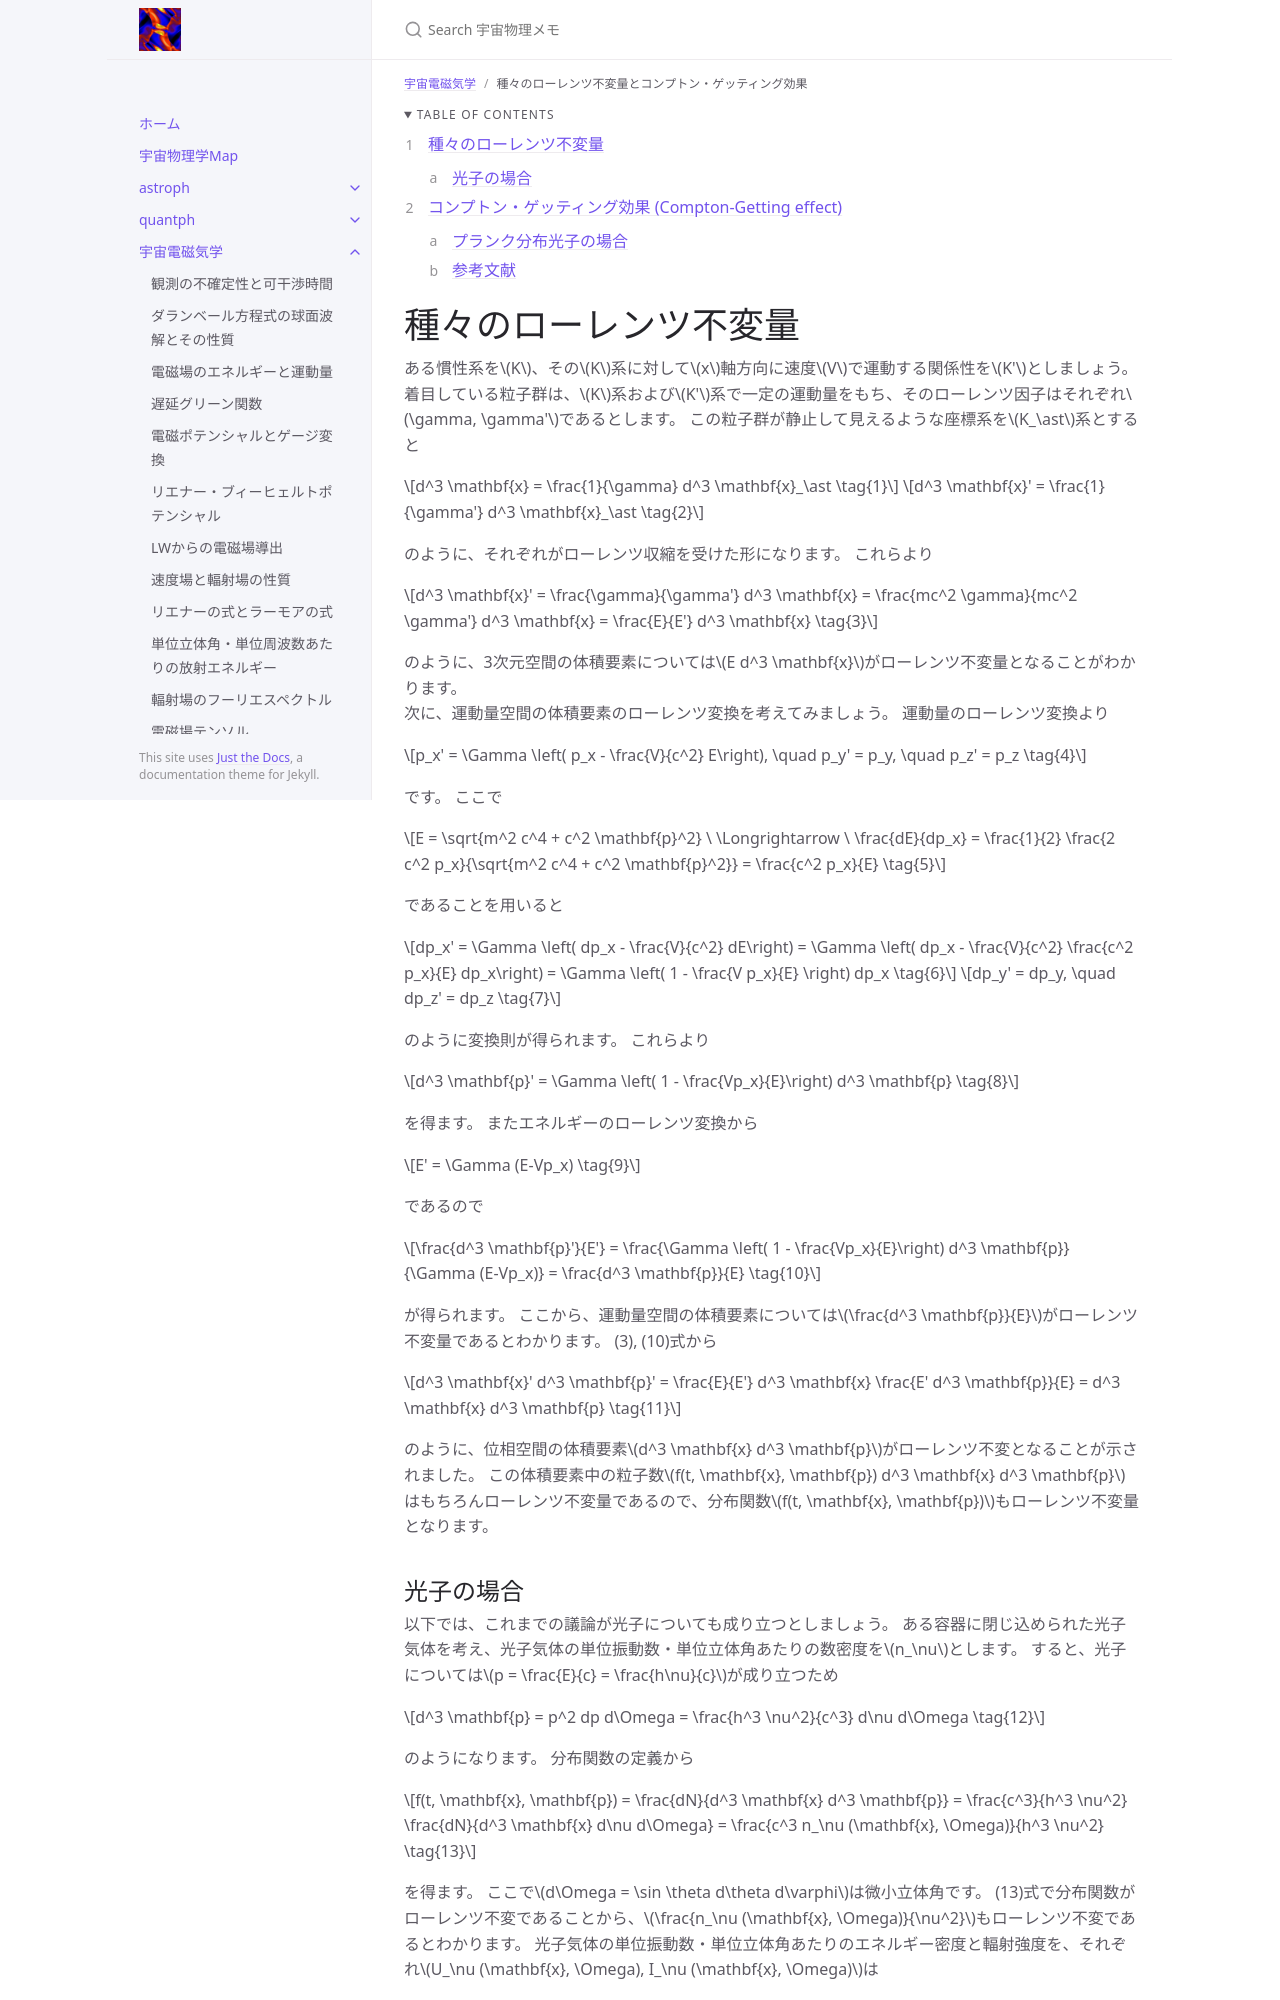

repository: github-nakasho/github-nakasho.github.io · page: astroelec/lorentz_invariants_compton_getting.html · generator: jekyll

---
layout: default
title: 種々のローレンツ不変量とコンプトン・ゲッティング効果
parent: 宇宙電磁気学
math: mathjax3
permalink: /astroelec/lorentz_invariants_compton_getting
nav_order: 115
---

{: .no_toc }

<details open markdown="block">
  <summary>
    Table of contents
  </summary>
  {: .text-delta }
1. TOC
{:toc}
</details>

{% include adsense.html %} 

# 種々のローレンツ不変量

ある慣性系を$$K$$、その$$K$$系に対して$$x$$軸方向に速度$$V$$で運動する関係性を$$K'$$としましょう。
着目している粒子群は、$$K$$系および$$K'$$系で一定の運動量をもち、そのローレンツ因子はそれぞれ$$\gamma, \gamma'$$であるとします。
この粒子群が静止して見えるような座標系を$$K_\ast$$系とすると

$$
d^3 \mathbf{x} 
= \frac{1}{\gamma} d^3 \mathbf{x}_\ast \tag{1}
$$

$$
d^3 \mathbf{x}' 
= \frac{1}{\gamma'} d^3 \mathbf{x}_\ast \tag{2}
$$

のように、それぞれがローレンツ収縮を受けた形になります。
これらより

$$
d^3 \mathbf{x}' 
= \frac{\gamma}{\gamma'} d^3 \mathbf{x} 
= \frac{mc^2 \gamma}{mc^2 \gamma'} d^3 \mathbf{x} 
= \frac{E}{E'} d^3 \mathbf{x} \tag{3}
$$

のように、3次元空間の体積要素については$$E d^3 \mathbf{x}$$がローレンツ不変量となることがわかります。  
次に、運動量空間の体積要素のローレンツ変換を考えてみましょう。
運動量のローレンツ変換より

$$
p_x' 
= \Gamma \left( p_x - \frac{V}{c^2} E\right), \quad p_y' 
= p_y, \quad p_z' 
= p_z \tag{4}
$$

です。
ここで

$$
E 
= \sqrt{m^2 c^4 + c^2 \mathbf{p}^2} \ \Longrightarrow \ 
\frac{dE}{dp_x} 
= \frac{1}{2} \frac{2 c^2 p_x}{\sqrt{m^2 c^4 + c^2 \mathbf{p}^2}} 
= \frac{c^2 p_x}{E} \tag{5} 
$$

であることを用いると

$$
dp_x' 
= \Gamma \left( dp_x - \frac{V}{c^2} dE\right) 
= \Gamma \left( dp_x - \frac{V}{c^2} \frac{c^2 p_x}{E} dp_x\right) 
= \Gamma \left( 1 - \frac{V p_x}{E} \right) dp_x \tag{6}
$$

$$
dp_y' 
= dp_y, \quad dp_z' 
= dp_z \tag{7}
$$

のように変換則が得られます。
これらより

$$
d^3 \mathbf{p}' 
= \Gamma \left( 1 - \frac{Vp_x}{E}\right) d^3 \mathbf{p} \tag{8}
$$

を得ます。
またエネルギーのローレンツ変換から

$$
E' 
= \Gamma (E-Vp_x) \tag{9}
$$

であるので

$$
\frac{d^3 \mathbf{p}'}{E'} 
= \frac{\Gamma \left( 1 - \frac{Vp_x}{E}\right) d^3 \mathbf{p}}{\Gamma (E-Vp_x)} 
= \frac{d^3 \mathbf{p}}{E} \tag{10}
$$

が得られます。
ここから、運動量空間の体積要素については$$\frac{d^3 \mathbf{p}}{E}$$がローレンツ不変量であるとわかります。
(3), (10)式から

$$
d^3 \mathbf{x}' d^3 \mathbf{p}' 
= \frac{E}{E'} d^3 \mathbf{x} \frac{E' d^3 \mathbf{p}}{E} 
= d^3 \mathbf{x} d^3 \mathbf{p} \tag{11}
$$

のように、位相空間の体積要素$$d^3 \mathbf{x} d^3 \mathbf{p}$$がローレンツ不変となることが示されました。
この体積要素中の粒子数$$f(t, \mathbf{x}, \mathbf{p}) d^3 \mathbf{x} d^3 \mathbf{p}$$はもちろんローレンツ不変量であるので、分布関数$$f(t, \mathbf{x}, \mathbf{p})$$もローレンツ不変量となります。  

## 光子の場合

以下では、これまでの議論が光子についても成り立つとしましょう。
ある容器に閉じ込められた光子気体を考え、光子気体の単位振動数・単位立体角あたりの数密度を$$n_\nu$$とします。
すると、光子については$$p = \frac{E}{c} = \frac{h\nu}{c}$$が成り立つため

$$
d^3 \mathbf{p} 
= p^2 dp d\Omega 
= \frac{h^3 \nu^2}{c^3} d\nu d\Omega \tag{12}
$$

のようになります。
分布関数の定義から

$$
f(t, \mathbf{x}, \mathbf{p}) 
= \frac{dN}{d^3 \mathbf{x} d^3 \mathbf{p}} 
= \frac{c^3}{h^3 \nu^2} \frac{dN}{d^3 \mathbf{x} d\nu d\Omega} 
= \frac{c^3 n_\nu (\mathbf{x}, \Omega)}{h^3 \nu^2} \tag{13}
$$

を得ます。
ここで$$d\Omega = \sin \theta d\theta d\varphi$$は微小立体角です。
(13)式で分布関数がローレンツ不変であることから、$$\frac{n_\nu (\mathbf{x}, \Omega)}{\nu^2}$$もローレンツ不変であるとわかります。
光子気体の単位振動数・単位立体角あたりのエネルギー密度と輻射強度を、それぞれ$$U_\nu (\mathbf{x}, \Omega), I_\nu (\mathbf{x}, \Omega)$$は

$$
U_\nu (\mathbf{x}, \Omega) 
= h \nu n_\nu (\mathbf{x}, \Omega), \quad I_\nu 
= c U_\nu (\mathbf{x}, \Omega) \tag{14}
$$

のように与えられるため、$$\frac{U_\nu (\mathbf{x}, \Omega)}{\nu^3}, \frac{I_\nu (\mathbf{x}, \Omega)}{\nu^3}$$もローレンツ不変量となります。

{% include adsense.html %}
